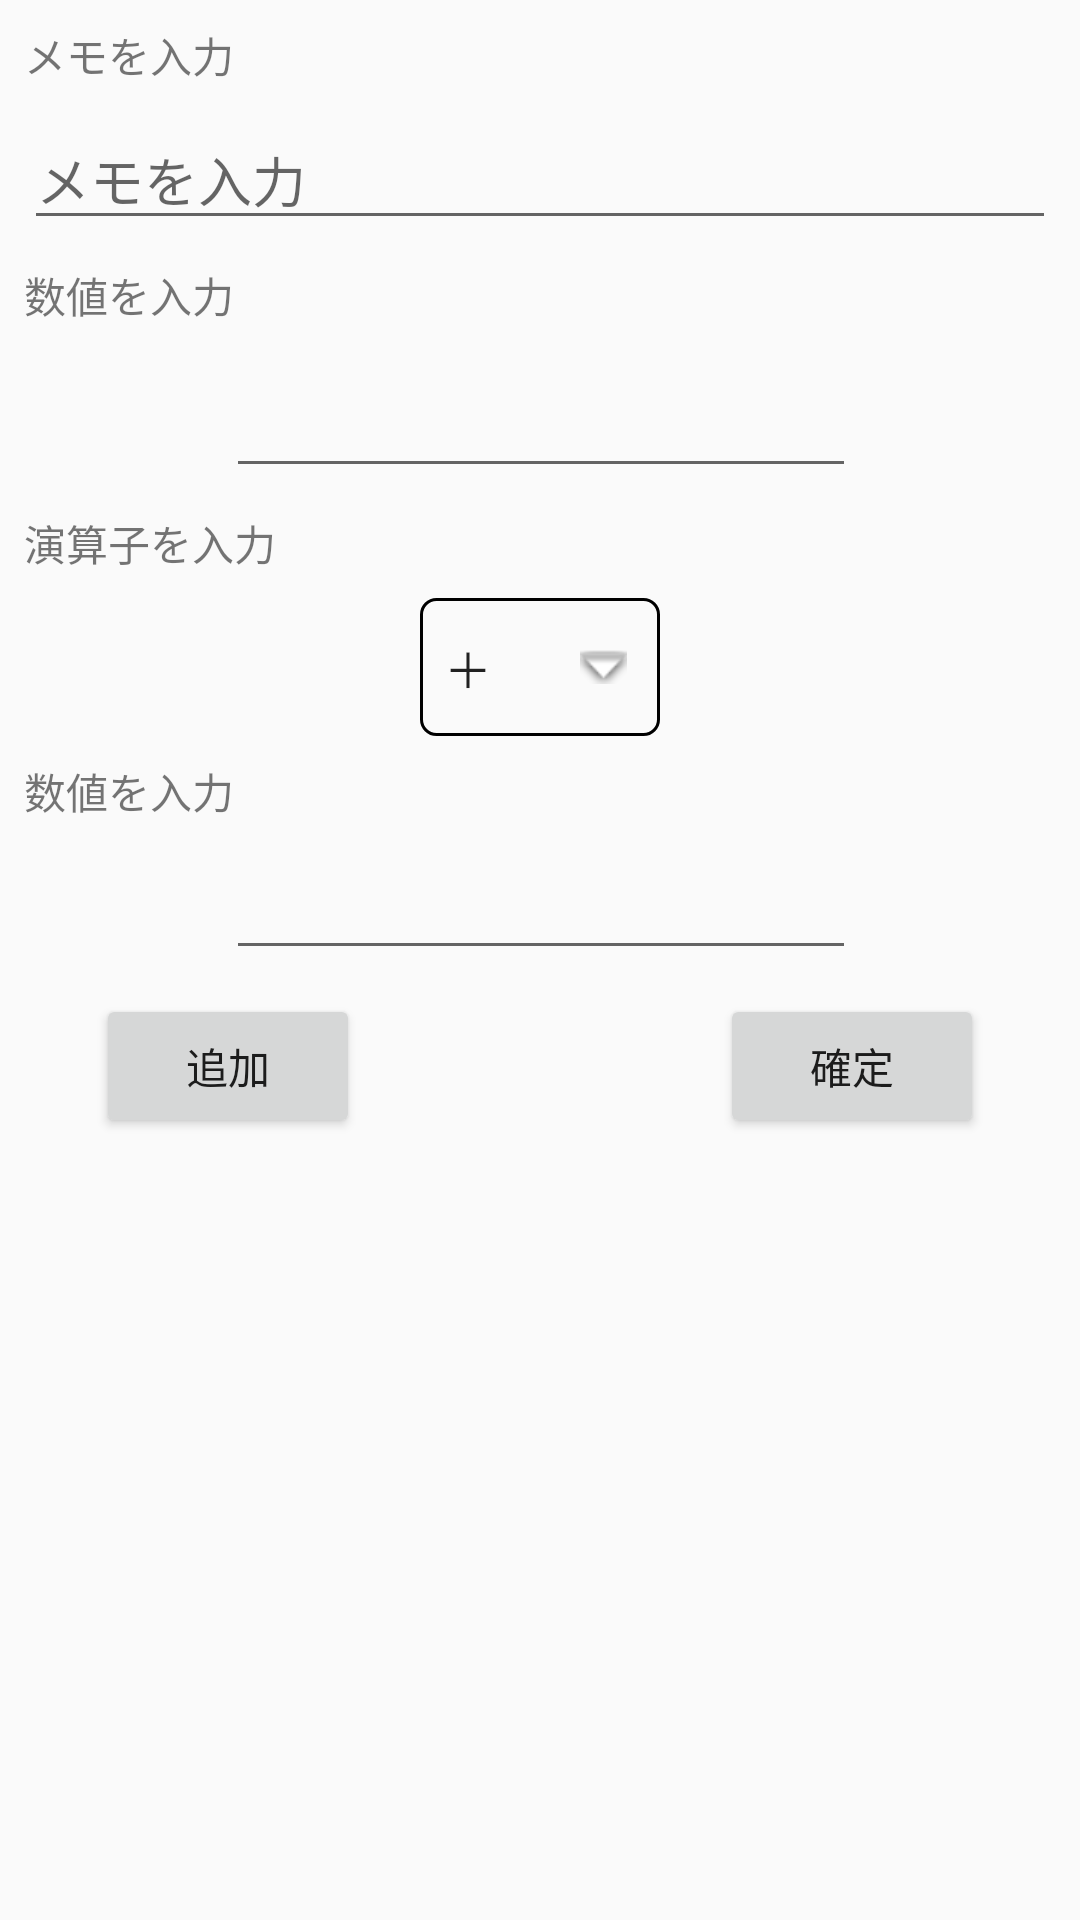

Produce the Android XML layout that renders to this screen, including the resource entries it uses.
<!-- AndroidManifest.xml: application theme AppTheme -->
<!-- res/layout/activity_detail.xml -->
<?xml version="1.0" encoding="utf-8"?>
<android.support.constraint.ConstraintLayout
    xmlns:android="http://schemas.android.com/apk/res/android"
    xmlns:app="http://schemas.android.com/apk/res-auto"
    xmlns:tools="http://schemas.android.com/tools"
    android:layout_width="match_parent"
    android:layout_height="match_parent">

    <TextView
        android:id="@+id/memoTextView"
        android:layout_width="wrap_content"
        android:layout_height="wrap_content"
        android:layout_marginStart="8dp"
        android:layout_marginTop="8dp"
        android:text="@string/inputMemo"
        app:layout_constraintStart_toStartOf="parent"
        app:layout_constraintTop_toTopOf="parent" />

    <EditText
        android:id="@+id/inputMemo"
        android:layout_width="0dp"
        android:layout_height="wrap_content"
        android:layout_marginEnd="8dp"
        android:layout_marginStart="8dp"
        android:layout_marginTop="8dp"
        android:ems="10"
        android:hint="@string/inputMemo"
        android:inputType="textPersonName"
        app:layout_constraintEnd_toEndOf="parent"
        app:layout_constraintStart_toStartOf="parent"
        app:layout_constraintTop_toBottomOf="@+id/memoTextView" />

    <TextView
        android:id="@+id/textView"
        android:layout_width="wrap_content"
        android:layout_height="wrap_content"
        android:layout_marginStart="8dp"
        android:layout_marginTop="8dp"
        android:text="@string/inputNumber"
        app:layout_constraintStart_toStartOf="parent"
        app:layout_constraintTop_toBottomOf="@+id/inputMemo" />

    <EditText
        android:id="@+id/firstInputNum"
        android:layout_width="wrap_content"
        android:layout_height="46dp"
        android:layout_marginEnd="8dp"
        android:layout_marginStart="8dp"
        android:layout_marginTop="8dp"
        android:ems="10"
        android:inputType="number"
        app:layout_constraintEnd_toEndOf="parent"
        app:layout_constraintHorizontal_bias="0.503"
        app:layout_constraintStart_toStartOf="parent"
        app:layout_constraintTop_toBottomOf="@+id/textView" />

    <TextView
        android:id="@+id/textView3"
        android:layout_width="wrap_content"
        android:layout_height="wrap_content"
        android:layout_marginStart="8dp"
        android:layout_marginTop="8dp"
        android:text="@string/inputSymbol"
        app:layout_constraintStart_toStartOf="parent"
        app:layout_constraintTop_toBottomOf="@+id/firstInputNum" />

    <Spinner
        android:id="@+id/symbol_spinner"
        android:layout_width="80dp"
        android:layout_height="46dp"
        android:layout_marginEnd="8dp"
        android:layout_marginStart="8dp"
        android:layout_marginTop="8dp"
        android:layout_weight="3"
        android:background="@drawable/spinner_drawable"
        android:entries="@array/symbol_items"
        app:layout_constraintEnd_toEndOf="parent"
        app:layout_constraintStart_toStartOf="parent"
        app:layout_constraintTop_toBottomOf="@+id/textView3" />

    <TextView
        android:id="@+id/textView4"
        android:layout_width="wrap_content"
        android:layout_height="wrap_content"
        android:layout_marginLeft="8dp"
        android:layout_marginTop="8dp"
        android:text="@string/inputNumber"
        app:layout_constraintStart_toStartOf="parent"
        app:layout_constraintTop_toBottomOf="@+id/symbol_spinner" />

    <EditText
        android:id="@+id/secondInputNum"
        android:layout_width="wrap_content"
        android:layout_height="wrap_content"
        android:layout_marginEnd="8dp"
        android:layout_marginStart="8dp"
        android:layout_marginTop="8dp"
        android:ems="10"
        android:inputType="number"
        app:layout_constraintEnd_toEndOf="parent"
        app:layout_constraintHorizontal_bias="0.503"
        app:layout_constraintStart_toStartOf="parent"
        app:layout_constraintTop_toBottomOf="@+id/textView4" />

    <Button
        android:id="@+id/addPartButton"
        android:layout_width="88dp"
        android:layout_height="wrap_content"
        android:layout_marginStart="32dp"
        android:layout_marginTop="8dp"
        android:text="@string/addPartButton"
        app:layout_constraintStart_toStartOf="parent"
        app:layout_constraintTop_toBottomOf="@+id/secondInputNum" />

    <Button
        android:id="@+id/confirmButton"
        android:layout_width="wrap_content"
        android:layout_height="wrap_content"
        android:layout_marginEnd="32dp"
        android:layout_marginTop="8dp"
        android:text="@string/confirmButton"
        app:layout_constraintEnd_toEndOf="parent"
        app:layout_constraintTop_toBottomOf="@+id/secondInputNum" />

</android.support.constraint.ConstraintLayout>

<!-- resources referenced by this layout -->
<resources>
  <string-array name="symbol_items">
          <item>＋</item>
          <item>－</item>
          <item>×</item>
          <item>÷</item>
      </string-array>
  <!-- drawable spinner_drawable (drawable) -->
  <?xml version="1.0" encoding="utf-8"?>
  <layer-list xmlns:android="http://schemas.android.com/apk/res/android">
      <item>
          <shape>
              <corners
                  android:radius="5dp"/>
              <stroke
                  android:width="1dp"
                  android:color="#000000"/>
          </shape>
      </item>
      <item
          android:right="11dp">
          <bitmap
              android:src="@android:drawable/arrow_down_float"
              android:gravity="right"/>
      </item>
  </layer-list>
  <string name="addPartButton">追加</string>
  <string name="confirmButton">確定</string>
  <string name="detailTitle">詳細画面</string>
  <string name="inputMemo">メモを入力</string>
  <string name="inputNumber">数値を入力</string>
  <string name="inputSymbol">演算子を入力</string>
  <style name="AppTheme" parent="Theme.AppCompat.Light.DarkActionBar">
          
          <item name="colorPrimary">@color/colorPrimary</item>
          <item name="colorPrimaryDark">@color/colorPrimaryDark</item>
          <item name="colorAccent">@color/colorAccent</item>
      </style>
  <!-- not gathered from this repository: default colours our renderer supplied (Android Studio template values) -->
  <color name="colorPrimary">#FF6200EE</color>
  <color name="colorPrimaryDark">#FF3700B3</color>
  <color name="colorAccent">#FF03DAC5</color>
</resources>
